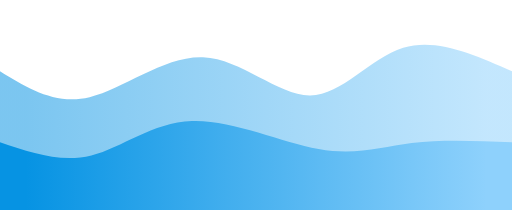
t = 0.00 s
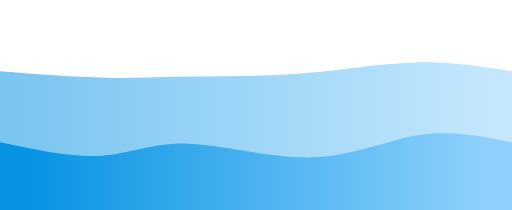
t = 0.75 s
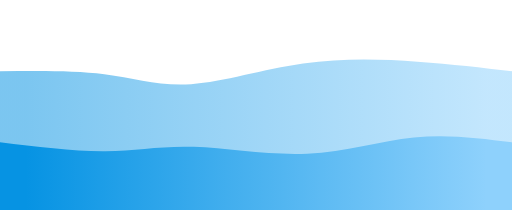
t = 1.25 s
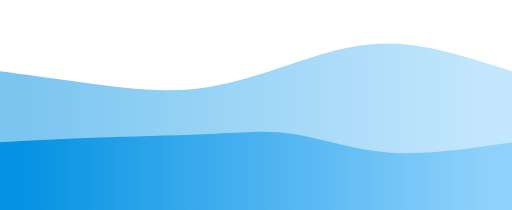
t = 2.00 s
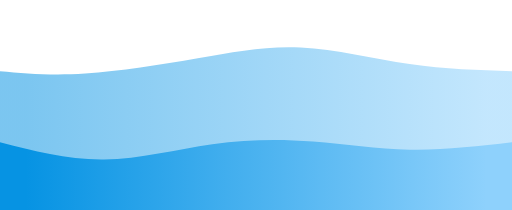
t = 2.75 s
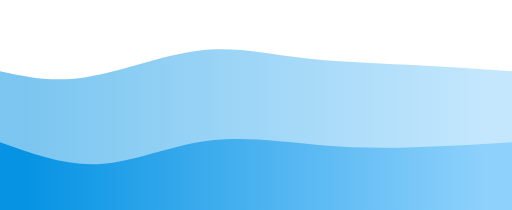
t = 3.25 s

The animated SVG that drew these frames (rendered in a browser with its animation timeline set to each time). Animation: 2 CSS @keyframes rules; one cycle of 4.00 s, repeats indefinitely.

<svg width="100%" height="100%" id="svg" viewBox="0 0 1440 590" xmlns="http://www.w3.org/2000/svg" class="transition duration-300 ease-in-out delay-150">
  <style>
    .path-0 {
      animation: pathAnim-0 4s;
      animation-timing-function: linear;
      animation-iteration-count: infinite;
    }
    @keyframes pathAnim-0 {
      0% {
        d: path("M 0,600 C 0,600 0,200 0,200 C 77.90430622009566,247.95215311004785 155.80861244019133,295.9043062200957 252,273 C 348.1913875598087,250.09569377990428 462.6698564593303,156.33492822966502 571,161 C 679.3301435406697,165.66507177033498 781.511961722488,268.7559808612441 872,268 C 962.488038277512,267.2440191387559 1041.2822966507179,162.64114832535884 1134,134 C 1226.7177033492821,105.35885167464116 1333.358851674641,152.6794258373206 1440,200 C 1440,200 1440,600 1440,600 Z");
      }
      25% {
        d: path("M 0,600 C 0,600 0,200 0,200 C 113.59808612440193,194.83253588516746 227.19617224880386,189.66507177033492 310,200 C 392.80382775119614,210.33492822966508 444.81339712918657,236.17224880382776 527,233 C 609.1866028708134,229.82775119617224 721.5502392344498,197.64593301435409 839,186 C 956.4497607655502,174.35406698564591 1078.9856459330142,183.24401913875596 1180,189 C 1281.0143540669858,194.75598086124404 1360.507177033493,197.37799043062202 1440,200 C 1440,200 1440,600 1440,600 Z");
      }
      50% {
        d: path("M 0,600 C 0,600 0,200 0,200 C 74.50717703349281,209.96172248803828 149.01435406698562,219.92344497607655 244,233 C 338.9856459330144,246.07655502392345 454.4497607655503,262.26794258373207 569,247 C 683.5502392344497,231.73205741626793 797.1866028708134,185.00478468899522 893,156 C 988.8133971291866,126.99521531100478 1066.8038277511962,115.71291866028707 1155,126 C 1243.1961722488038,136.28708133971293 1341.598086124402,168.14354066985646 1440,200 C 1440,200 1440,600 1440,600 Z");
      }
      75% {
        d: path("M 0,600 C 0,600 0,200 0,200 C 71.35885167464113,205.30143540669857 142.71770334928226,210.60287081339715 238,198 C 333.28229665071774,185.39712918660285 452.48803827751203,154.88995215311004 552,136 C 651.511961722488,117.11004784688996 731.3301435406698,109.8373205741627 830,126 C 928.6698564593302,142.1626794258373 1046.1913875598086,181.76076555023923 1151,198 C 1255.8086124401914,214.23923444976077 1347.9043062200958,207.1196172248804 1440,200 C 1440,200 1440,600 1440,600 Z");
      }
      100% {
        d: path("M 0,600 C 0,600 0,200 0,200 C 77.90430622009566,247.95215311004785 155.80861244019133,295.9043062200957 252,273 C 348.1913875598087,250.09569377990428 462.6698564593303,156.33492822966502 571,161 C 679.3301435406697,165.66507177033498 781.511961722488,268.7559808612441 872,268 C 962.488038277512,267.2440191387559 1041.2822966507179,162.64114832535884 1134,134 C 1226.7177033492821,105.35885167464116 1333.358851674641,152.6794258373206 1440,200 C 1440,200 1440,600 1440,600 Z");
      }
    }
  </style>
  <defs>
    <linearGradient id="gradient" x1="0%" y1="50%" x2="100%" y2="50%">
      <stop offset="5%" stop-color="#0693e3"></stop>
      <stop offset="95%" stop-color="#8ED1FC"></stop>
    </linearGradient>
  </defs>
  <path d="M 0,600 C 0,600 0,200 0,200 C 77.90430622009566,247.95215311004785 155.80861244019133,295.9043062200957 252,273 C 348.1913875598087,250.09569377990428 462.6698564593303,156.33492822966502 571,161 C 679.3301435406697,165.66507177033498 781.511961722488,268.7559808612441 872,268 C 962.488038277512,267.2440191387559 1041.2822966507179,162.64114832535884 1134,134 C 1226.7177033492821,105.35885167464116 1333.358851674641,152.6794258373206 1440,200 C 1440,200 1440,600 1440,600 Z" stroke="none" stroke-width="0" fill="url(#gradient)" fill-opacity="0.53" class="transition-all duration-300 ease-in-out delay-150 path-0"></path>
  <style>
    .path-1 {
      animation: pathAnim-1 4s;
      animation-timing-function: linear;
      animation-iteration-count: infinite;
    }
    @keyframes pathAnim-1 {
      0% {
        d: path("M 0,600 C 0,600 0,400 0,400 C 85.72248803827753,429.1483253588517 171.44497607655506,458.29665071770336 257,437 C 342.55502392344494,415.70334928229664 427.9425837320574,343.96172248803833 540,340 C 652.0574162679426,336.03827751196167 790.7846889952153,399.85645933014354 896,419 C 1001.2153110047847,438.14354066985646 1072.9186602870814,412.61244019138763 1158,402 C 1243.0813397129186,391.38755980861237 1341.5406698564593,395.6937799043062 1440,400 C 1440,400 1440,600 1440,600 Z");
      }
      25% {
        d: path("M 0,600 C 0,600 0,400 0,400 C 106.59330143540669,418.9569377990431 213.18660287081337,437.9138755980861 294,438 C 374.8133971291866,438.0861244019139 429.8468899521532,419.30143540669854 525,425 C 620.1531100478468,430.69856459330146 755.4258373205741,460.8803827751196 874,450 C 992.5741626794259,439.1196172248804 1094.44976076555,387.177033492823 1186,372 C 1277.55023923445,356.822966507177 1358.7751196172248,378.4114832535885 1440,400 C 1440,400 1440,600 1440,600 Z");
      }
      50% {
        d: path("M 0,600 C 0,600 0,400 0,400 C 98.94736842105263,394.82296650717706 197.89473684210526,389.64593301435406 303,386 C 408.10526315789474,382.35406698564594 519.3684210526316,380.2392344497608 607,376 C 694.6315789473684,371.7607655502392 758.6315789473682,365.39712918660285 834,378 C 909.3684210526318,390.60287081339715 996.1052631578948,422.17224880382776 1099,429 C 1201.8947368421052,435.82775119617224 1320.9473684210525,417.9138755980861 1440,400 C 1440,400 1440,600 1440,600 Z");
      }
      75% {
        d: path("M 0,600 C 0,600 0,400 0,400 C 94.99521531100478,434.8038277511962 189.99043062200957,469.60765550239233 289,469 C 388.00956937799043,468.39234449760767 491.03349282296654,432.3732057416268 594,415 C 696.9665071770335,397.6267942583732 799.8755980861243,398.89952153110045 896,404 C 992.1244019138757,409.10047846889955 1081.4641148325359,418.02870813397135 1171,418 C 1260.5358851674641,417.97129186602865 1350.267942583732,408.9856459330143 1440,400 C 1440,400 1440,600 1440,600 Z");
      }
      100% {
        d: path("M 0,600 C 0,600 0,400 0,400 C 85.72248803827753,429.1483253588517 171.44497607655506,458.29665071770336 257,437 C 342.55502392344494,415.70334928229664 427.9425837320574,343.96172248803833 540,340 C 652.0574162679426,336.03827751196167 790.7846889952153,399.85645933014354 896,419 C 1001.2153110047847,438.14354066985646 1072.9186602870814,412.61244019138763 1158,402 C 1243.0813397129186,391.38755980861237 1341.5406698564593,395.6937799043062 1440,400 C 1440,400 1440,600 1440,600 Z");
      }
    }
  </style>
  <defs>
    <linearGradient id="gradient" x1="0%" y1="50%" x2="100%" y2="50%">
      <stop offset="5%" stop-color="#0693e3"></stop>
      <stop offset="95%" stop-color="#8ED1FC"></stop>
    </linearGradient>
  </defs>
  <path d="M 0,600 C 0,600 0,400 0,400 C 85.72248803827753,429.1483253588517 171.44497607655506,458.29665071770336 257,437 C 342.55502392344494,415.70334928229664 427.9425837320574,343.96172248803833 540,340 C 652.0574162679426,336.03827751196167 790.7846889952153,399.85645933014354 896,419 C 1001.2153110047847,438.14354066985646 1072.9186602870814,412.61244019138763 1158,402 C 1243.0813397129186,391.38755980861237 1341.5406698564593,395.6937799043062 1440,400 C 1440,400 1440,600 1440,600 Z" stroke="none" stroke-width="0" fill="url(#gradient)" fill-opacity="1" class="transition-all duration-300 ease-in-out delay-150 path-1"></path>
</svg>
